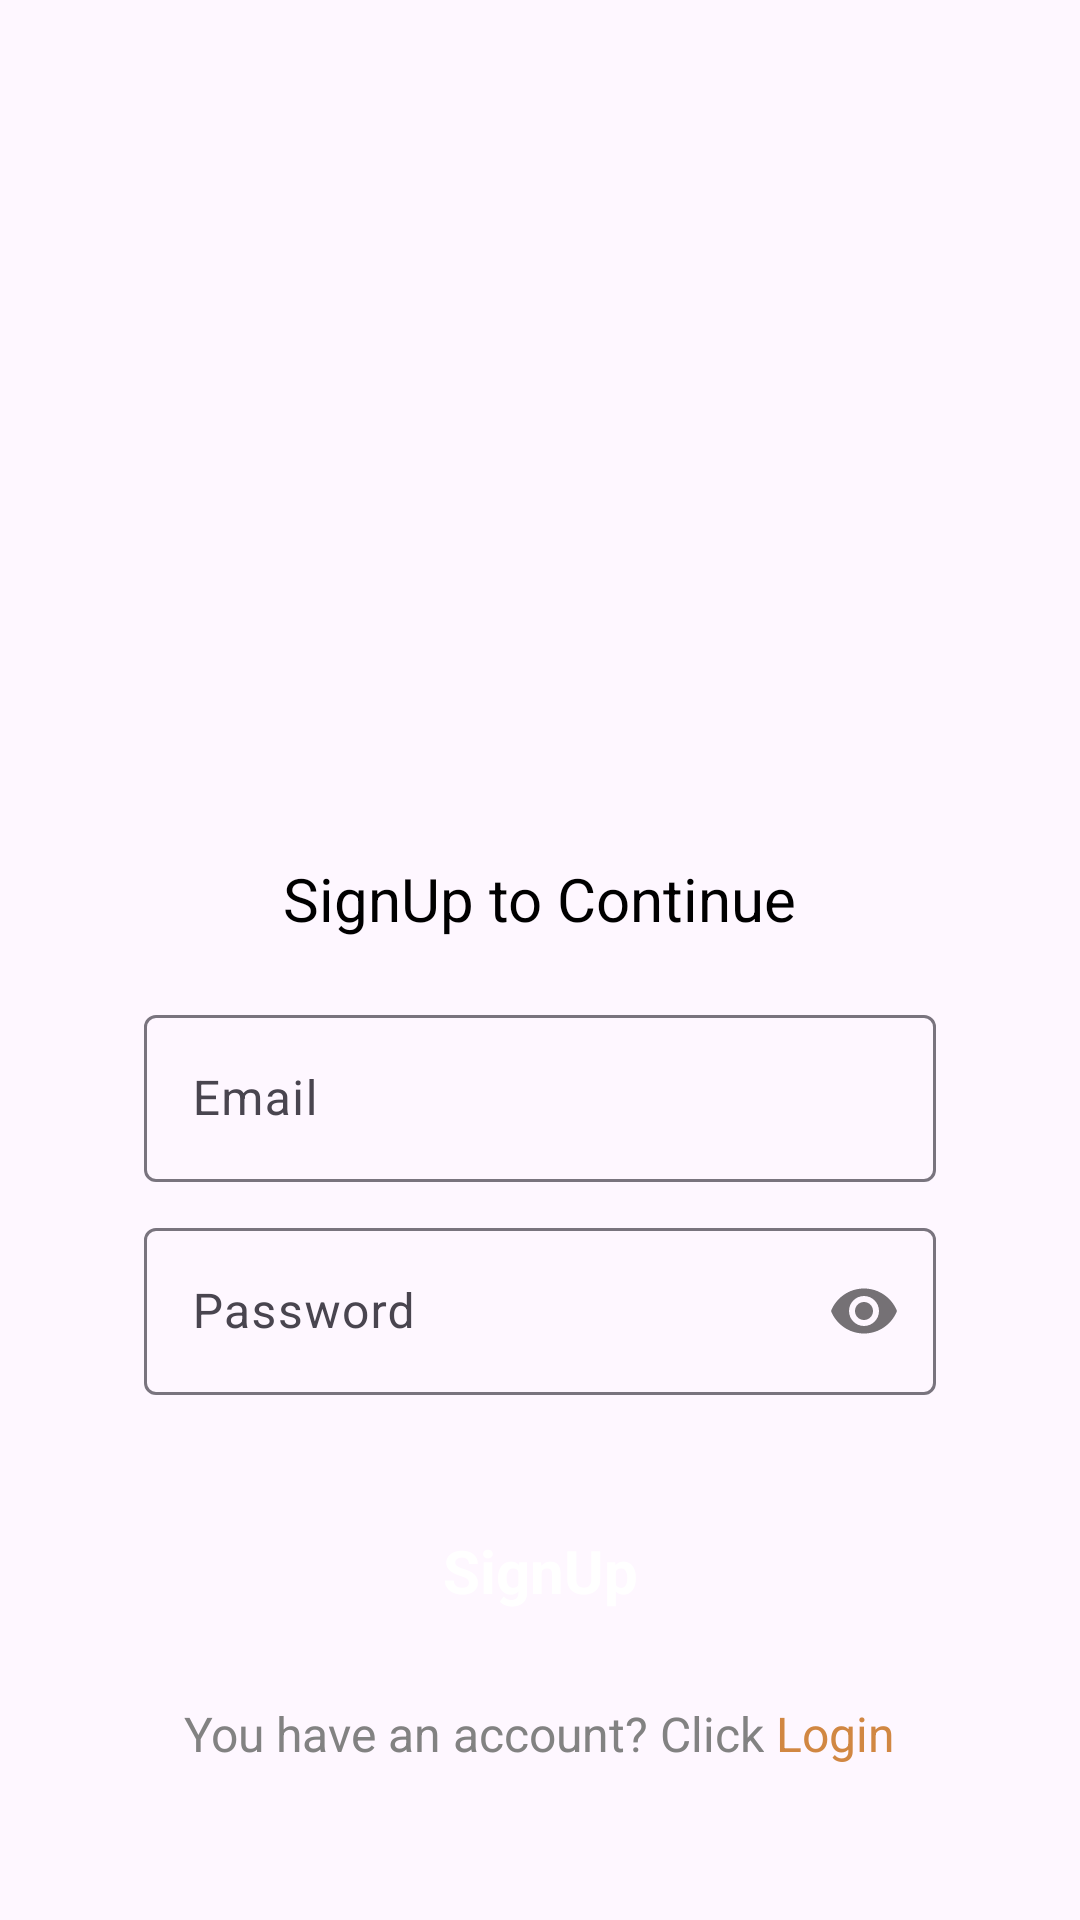

The Android layout XML behind this screen, and the referenced resources:
<!-- AndroidManifest.xml: application theme Theme.AND103_LaptrinhAPI -->
<!-- res/layout/activity_sign_up.xml -->
<?xml version="1.0" encoding="utf-8"?>
<androidx.constraintlayout.widget.ConstraintLayout xmlns:android="http://schemas.android.com/apk/res/android"
    xmlns:app="http://schemas.android.com/apk/res-auto"
    xmlns:tools="http://schemas.android.com/tools"
    android:layout_width="match_parent"
    android:layout_height="match_parent"
    tools:context=".SignUp">


    <LinearLayout
        android:layout_width="match_parent"
        android:layout_height="match_parent"
        android:gravity="center_horizontal"
        android:orientation="vertical"
        android:padding="16dp">

        <ImageView
            android:id="@+id/imageView2"
            android:layout_width="300dp"
            android:layout_height="200dp"
            android:layout_marginTop="50dp"
            app:layout_constraintEnd_toEndOf="parent"
            app:layout_constraintStart_toStartOf="parent"
            app:layout_constraintTop_toTopOf="parent"
            app:srcCompat="@drawable/img1" />

        <TextView
            android:id="@+id/textView2"
            android:layout_width="wrap_content"
            android:layout_height="wrap_content"
            android:layout_marginTop="20dp"
            android:text="SignUp to Continue"
            android:textColor="@color/black"
            android:textSize="20sp"
            app:layout_constraintEnd_toEndOf="parent"
            app:layout_constraintStart_toStartOf="parent"
            app:layout_constraintTop_toBottomOf="@+id/textView" />

        <LinearLayout
            android:id="@+id/linearLayout"
            android:layout_width="match_parent"
            android:layout_height="wrap_content"
            android:layout_marginStart="32dp"
            android:layout_marginTop="20dp"
            android:layout_marginEnd="32dp"
            android:orientation="vertical"
            app:layout_constraintEnd_toEndOf="parent"
            app:layout_constraintStart_toStartOf="parent"
            app:layout_constraintTop_toBottomOf="@+id/textView2">


            <com.google.android.material.textfield.TextInputLayout
                android:layout_width="match_parent"
                android:layout_height="wrap_content"
                android:layout_marginBottom="10dp">

                <com.google.android.material.textfield.TextInputEditText
                    android:id="@+id/edEmail1"
                    android:layout_width="match_parent"
                    android:layout_height="wrap_content"
                    android:hint="Email"
                    android:textColor="@color/black"
                    android:textColorHint="@color/black" />
            </com.google.android.material.textfield.TextInputLayout>

            <com.google.android.material.textfield.TextInputLayout
                android:layout_width="match_parent"
                android:layout_height="wrap_content"
                android:layout_marginBottom="10dp"
                app:passwordToggleEnabled="true">

                <com.google.android.material.textfield.TextInputEditText
                    android:id="@+id/edPassword1"
                    android:layout_width="match_parent"
                    android:layout_height="wrap_content"
                    android:hint="Password"
                    android:inputType="textPassword"
                    android:textColor="@color/black"
                    android:textColorHint="@color/black" />
            </com.google.android.material.textfield.TextInputLayout>

        </LinearLayout>

        <TextView
            android:id="@+id/btnSignup"
            android:layout_width="match_parent"
            android:layout_height="57dp"
            android:layout_marginStart="32dp"
            android:layout_marginTop="20dp"
            android:layout_marginEnd="32dp"
            android:background="@drawable/orangebuttom_background"
            android:gravity="center"
            android:text="SignUp"
            android:textAlignment="center"
            android:textColor="@color/white"
            android:textSize="20sp"
            android:textStyle="bold"
            app:layout_constraintEnd_toEndOf="parent"
            app:layout_constraintStart_toStartOf="parent"
            app:layout_constraintTop_toBottomOf="@+id/linearLayout" />

        <LinearLayout
            android:layout_width="match_parent"
            android:layout_height="wrap_content"
            android:layout_marginTop="15dp"
            android:gravity="center"
            android:orientation="horizontal"
            app:layout_constraintTop_toBottomOf="@+id/btnRegister">

            <TextView
                android:id="@+id/textView4"
                android:layout_width="wrap_content"
                android:layout_height="wrap_content"
                android:text="You have an account? Click"
                android:textColor="#828282"
                android:textSize="16sp" />

            <TextView
                android:id="@+id/LoginTxt"
                android:layout_width="wrap_content"
                android:layout_height="wrap_content"
                android:text=" Login"
                android:textColor="#d18742"
                android:textSize="16sp" />
        </LinearLayout>
    </LinearLayout>


</androidx.constraintlayout.widget.ConstraintLayout>
<!-- resources referenced by this layout -->
<resources>
  <style name="Theme.AND103_LaptrinhAPI" parent="Base.Theme.AND103_LaptrinhAPI" />
  <style name="Base.Theme.AND103_LaptrinhAPI" parent="Theme.Material3.DayNight.NoActionBar">
          
          
      </style>
  <!-- not gathered from this repository: default colours our renderer supplied (Android Studio template values) -->
  <color name="black">#FF000000</color>
  <color name="white">#FFFFFFFF</color>
</resources>
